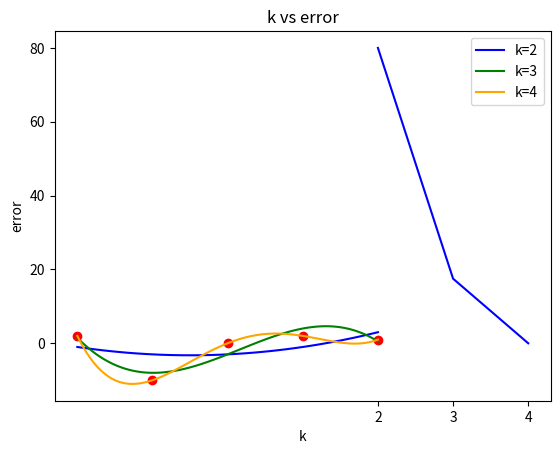

The matplotlib source for this figure:
import numpy as np
import math
import matplotlib.pyplot as plt
from mpl_toolkits.mplot3d import Axes3D
import csv

#k = 2
coef2 = [-3,1,1]
cost2 = 80

#k = 3
coef3 = [-3.,8.08333333,1.,-2.08333333]
cost3 = 17.5

#k = 4
coef4 = [-2.71368151e-28,8.08333333e+00,-5.45833333e+00,-2.08333333e+00,1.45833333e+00]
cost4 = 2.529285277364869e-29


fig, ax = plt.subplots()
t_true = np.array([-2, -1, 0, 1, 2])
y_true = np.array([2, -10, 0, 2, 1])
ax.scatter(t_true, y_true, color='red', linestyle='-')

def p2(t, x):
    x0, x1, x2 = x
    return x0 + x1 * t + x2 * t**2
t = np.linspace(-2, 2, 100)
y2 = p2(t, coef2)
ax.plot(t, y2, color='blue', linestyle='-',label='k=2')

def p3(t, x):
    x0, x1, x2, x3 = x
    return x0 + x1 * t + x2 * t**2 + x3 * t**3
y3 = p3(t, coef3)
ax.plot(t, y3, color='green', linestyle='-',label='k=3')

def p4(t, x):
    x0, x1, x2, x3, x4 = x
    return x0 + x1 * t + x2 * t**2 + x3 * t**3 + x4 * t**4
y4 = p4(t, coef4)
ax.plot(t, y4, color='orange', linestyle='-',label='k=4')

plt.xlabel('t')
plt.ylabel('y')
plt.title('Best fit function')
ax.legend()
plt.show()








kay = [2,3,4]
error = [cost2,cost3,cost4]

print(kay)
print(error)
plt.plot(kay, error, color='blue', linestyle='-')
plt.xlabel('k')
plt.ylabel('error')
plt.title('k vs error')
plt.xticks(kay)
plt.show()